Image classification data set "data" (IvanSunjg/MLP_cw3 on GitHub). Class labels (3): cars, cats, dogs.

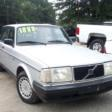
Label: cars

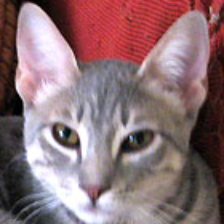
Label: cats

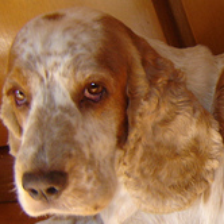
Label: dogs

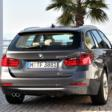
Label: cars

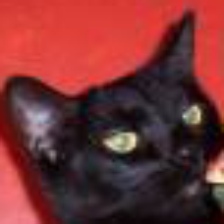
Label: cats

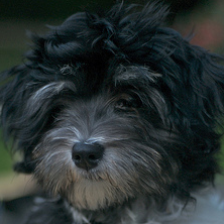
Label: dogs
